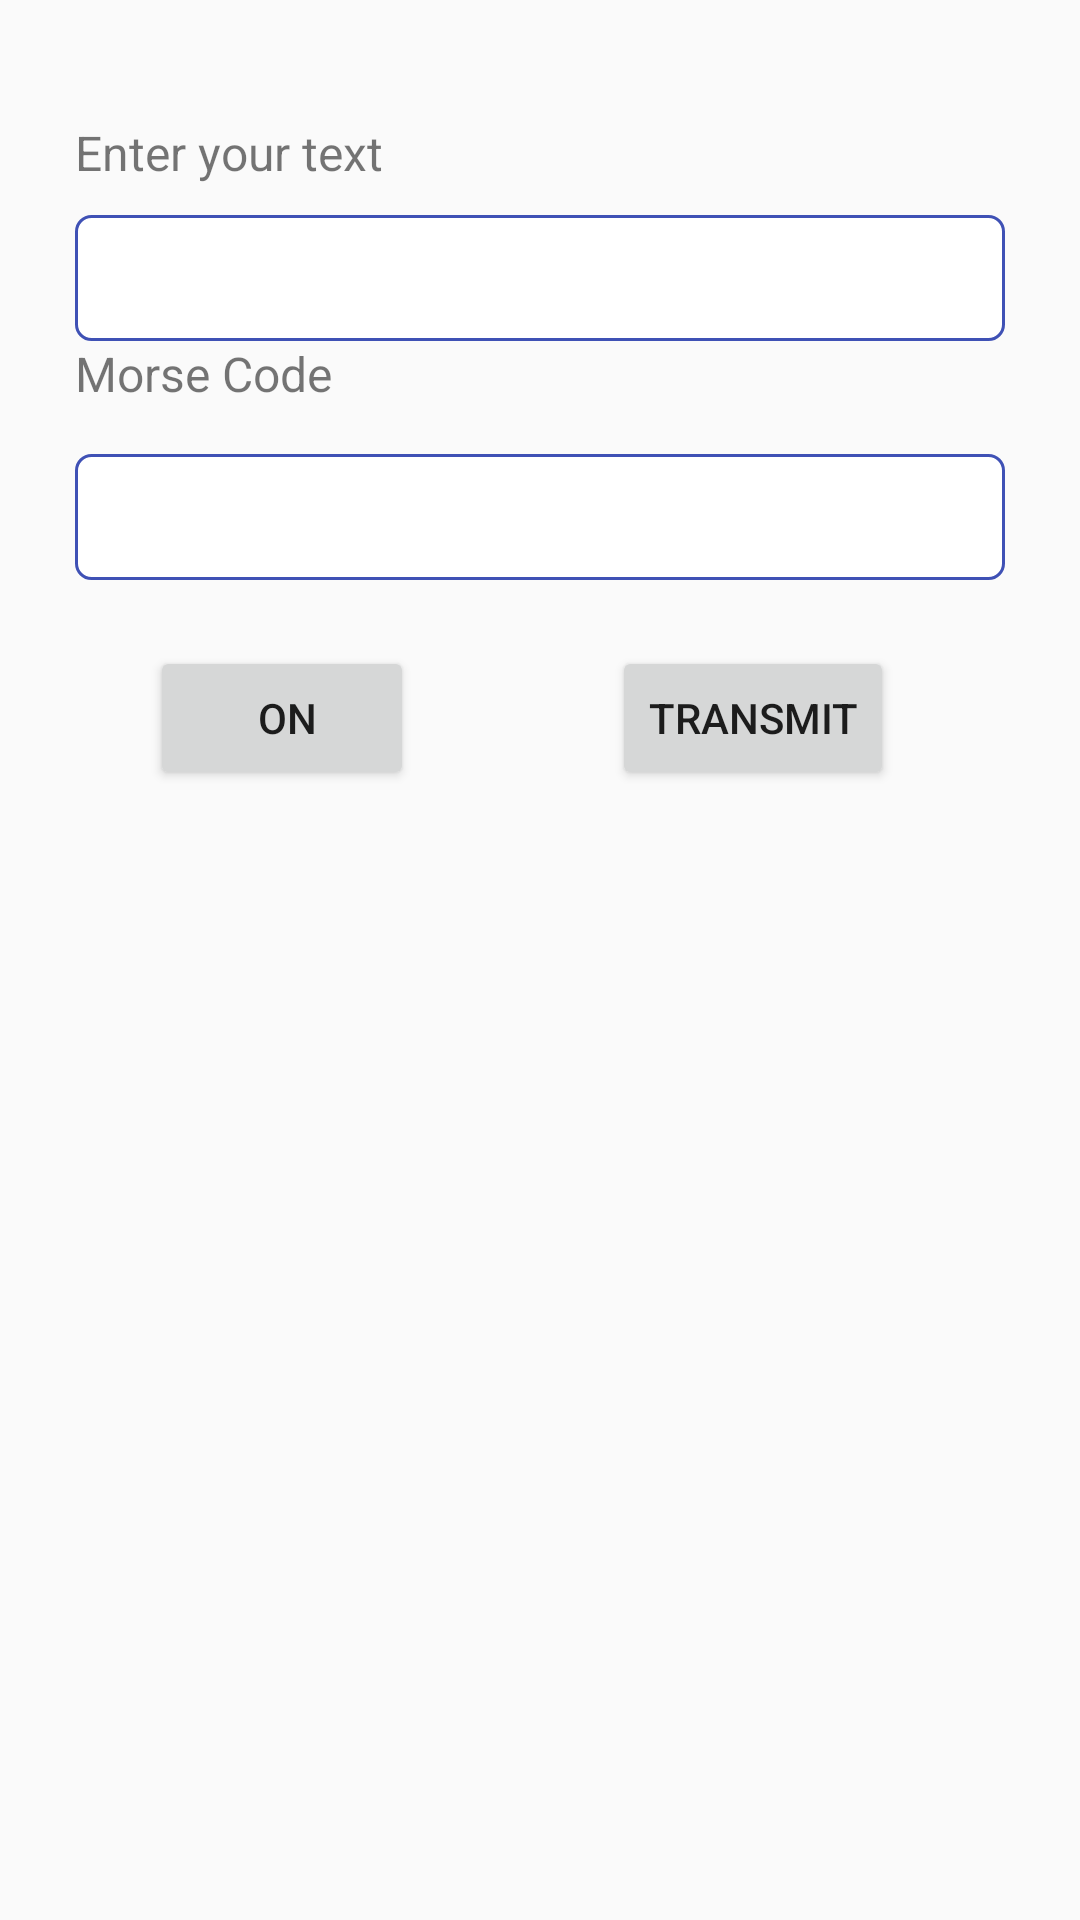

Produce the Android XML layout that renders to this screen, including the resource entries it uses.
<!-- AndroidManifest.xml: application theme AppTheme -->
<!-- res/layout/customdialog.xml -->
<?xml version="1.0" encoding="utf-8"?>
<RelativeLayout xmlns:android="http://schemas.android.com/apk/res/android"
android:layout_width="fill_parent"
android:layout_height="fill_parent"
android:background="@drawable/dialogboxbackground"
>

    <TextView
        android:id="@+id/editText"
        android:layout_width="match_parent"
        android:layout_height="wrap_content"
        android:text="Enter your text"
        android:textSize="16dp"
        android:layout_alignParentLeft="true"
        android:layout_marginLeft="15dp"
        android:layout_marginRight="15dp"
        android:layout_marginTop="30dp" />

    <EditText
        android:id="@+id/insertText"
        android:layout_width="match_parent"
        android:layout_height="wrap_content"
        android:textSize="20dp"
        android:inputType="textMultiLine"
        android:layout_marginTop="10dp"
        android:layout_below="@+id/editText"
        android:layout_alignParentLeft="true"
        android:layout_marginLeft="15dp"
        android:layout_marginRight="15dp"
        android:paddingBottom="15dp"
        android:background="@drawable/edittextbackground"
        />

    <TextView
        android:id="@+id/editText1"
        android:layout_width="match_parent"
        android:layout_height="wrap_content"
        android:text="Morse Code"
        android:textSize="16dp"
        android:layout_alignParentLeft="true"
        android:layout_marginLeft="15dp"
        android:layout_marginRight="15dp"
        android:layout_below="@+id/insertText"/>


    <EditText
        android:id="@+id/insertText1"
        android:layout_width="match_parent"
        android:layout_height="wrap_content"
        android:textSize="20dp"
        android:textColor="@color/black"
        android:inputType="textMultiLine"
        android:layout_marginTop="16dp"
        android:layout_alignParentLeft="true"
        android:layout_marginLeft="15dp"
        android:layout_marginRight="15dp"
        android:paddingBottom="15dp"
        android:layout_below="@+id/editText1"
        android:enabled="false"
        android:layout_marginBottom="29dp"
        android:background="@drawable/edittextbackground"
        />


    <Button
        android:id="@+id/submitButton"
        android:layout_width="wrap_content"
        android:layout_height="wrap_content"
        android:text=" ON"
        android:layout_marginLeft="25dp"
        android:layout_marginStart="25dp"
        android:layout_marginTop="64dp"
        android:layout_marginBottom="20dp"
        android:layout_alignTop="@+id/insertText1"
        android:layout_alignLeft="@+id/insertText1"
        android:layout_alignStart="@+id/insertText1" />

    <Button
        android:id="@+id/transmit"
        android:layout_width="wrap_content"
        android:layout_height="wrap_content"
        android:text="Transmit"
        android:layout_marginLeft="37dp"
        android:layout_marginRight="37dp"
        android:layout_marginEnd="37dp"
        android:layout_marginBottom="20dp"
        android:layout_alignBaseline="@+id/submitButton"
        android:layout_alignBottom="@+id/submitButton"
        android:layout_alignRight="@+id/insertText1"
        android:layout_alignEnd="@+id/insertText1" />



</RelativeLayout>
<!-- resources referenced by this layout -->
<resources>
  <!-- drawable dialogboxbackground (drawable) -->
  <?xml version="1.0" encoding="utf-8"?>
  <shape xmlns:android="http://schemas.android.com/apk/res/android">
      <solid
          android:color="#00ff0000"/>
      <corners
          android:radius="40dp" />
      <padding
          android:left="10dp"
          android:top="10dp"
          android:right="10dp"
          android:bottom="10dp" />
  </shape>
  <!-- drawable edittextbackground (drawable) -->
  <?xml version="1.0" encoding="utf-8"?>
  <shape xmlns:android="http://schemas.android.com/apk/res/android">
      <solid android:color="#ffffff" />
      <stroke android:width="1dp" android:color="@color/colorPrimary" />
      <corners android:radius="5dp" />
  </shape>
  <style name="AppTheme" parent="Theme.AppCompat.Light.DarkActionBar">
          <item name="colorPrimary">@color/colorPrimary</item>
          <item name="colorPrimaryDark">@color/colorPrimaryDark</item>
          <item name="colorAccent">@color/colorAccent</item>
      </style>
  <color name="colorPrimary">#3F51B5</color>
  <color name="colorPrimaryDark">#303F9F</color>
  <color name="colorAccent">#FF4081</color>
  <!-- not gathered from this repository: default colours our renderer supplied (Android Studio template values) -->
  <color name="black">#FF000000</color>
</resources>
